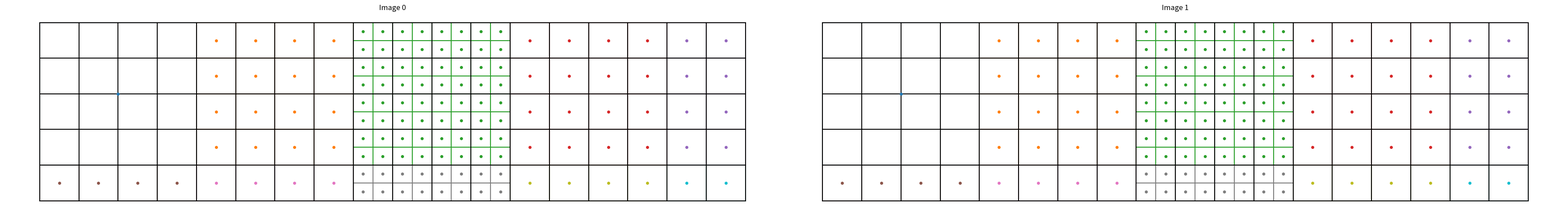

The script that saved this image:
from typing import List, Tuple, Union
from itertools import accumulate
import matplotlib.pyplot as plt
from matplotlib.patches import Rectangle


def generate_window_indices(
        img_shape: Tuple[int, int],
        window_size: int,
        base_patchsize: int
) -> List[List[int]]:
    """
    单张图：将 patch grid 划分成 window，并返回每个 window 中所有 patch 的扁平索引（row-major）。
    支持边界截断。
    """
    rows, cols = img_shape
    step = window_size // base_patchsize
    windows = []
    for r0 in range(0, rows, step):
        for c0 in range(0, cols, step):
            idxs: List[int] = []
            for dr in range(step):
                for dc in range(step):
                    rr, cc = r0 + dr, c0 + dc
                    if 0 <= rr < rows and 0 <= cc < cols:
                        idxs.append(rr * cols + cc)
            if idxs:
                windows.append(idxs)
    return windows


def generate_batch_window_indices(
        grid_thw: List[Union[Tuple[int, int, int], Tuple[int, int]]],
        window_size: int,
        base_patchsize: int
) -> List[List[int]]:
    """
    Batch 版本：输入每张图的 (t,h,w) 或 (h,w)，
    按顺序将所有图的 patchlist 拼成一个大列表，并为每个 window
    生成“全局”扁平索引。返回值长度 = 所有图的 window 数之和。
    """
    # 先计算每张图的 patch 数，构造 offset
    patch_counts = []
    for dims in grid_thw:
        if len(dims) == 3:
            _, h, w = dims
        else:
            h, w = dims
        patch_counts.append(h * w)
    offsets = [0] + list(accumulate(patch_counts))

    all_windows: List[List[int]] = []
    for img_idx, dims in enumerate(grid_thw):
        # 取出单张图的 (h,w)
        if len(dims) == 3:
            _, rows, cols = dims
        else:
            rows, cols = dims

        # 生成这张图的 window（局部索引）
        local_windows = generate_window_indices((rows, cols), window_size, base_patchsize)
        base_off = offsets[img_idx]

        # 转成全局索引并累加
        for win in local_windows:
            all_windows.append([idx + base_off for idx in win])

    return all_windows


def compute_window_patch_xy_coords(
        window_index_list: List[List[int]],
        window_adp_patchsize: List[int],
        base_patchsize: int,
        min_patchsize: int,
        window_size: int,
        grid: Union[
            Tuple[int, int],
            List[Union[Tuple[int, int, int], Tuple[int, int]]]
        ]
) -> List[List[Tuple[float, float]]]:
    """
    支持单图或 Batch：
    - 单图：grid = (rows,cols)
    - Batch：grid = [(t1,h1,w1), (t2,h2,w2), ...] 或 [(h1,w1),(h2,w2),...]

    输出：每个 window 下所有 sub-patch 的中心 (x,y)，归一化到最细粒度 min_patchsize。
    """
    patch_xy_coords: List[List[Tuple[float, float]]] = []

    # 准备 batch 模式下的 offset、rows_list, cols_list
    if isinstance(grid, list):
        # 统一抽取 (rows,cols) 并计算 offsets
        rows_list, cols_list = [], []
        for dims in grid:
            if len(dims) == 3:
                _, r, c = dims
            else:
                r, c = dims
            rows_list.append(r)
            cols_list.append(c)
        patch_counts = [r * c for r, c in zip(rows_list, cols_list)]
        offsets = [0] + list(accumulate(patch_counts))
    else:
        # 单图模式
        rows_list, cols_list, offsets = [grid[0]], [grid[1]], [0, grid[0] * grid[1]]

    # 对每个 window 逐个处理
    for idxs, p in zip(window_index_list, window_adp_patchsize):
        flat0 = idxs[0]
        # 找到所属图像的序号 img_i，使 offsets[img_i] <= flat0 < offsets[img_i+1]
        # 单图模式下 img_i 恒为 0
        img_i = 0
        if len(offsets) > 2:
            # batch
            # 找到最大的 k 使 offsets[k] <= flat0
            # 最简单：线性查找
            for k in range(len(offsets) - 1):
                if offsets[k] <= flat0 < offsets[k + 1]:
                    img_i = k
                    break
        row_cnt = rows_list[img_i]
        col_cnt = cols_list[img_i]
        rel0 = flat0 - offsets[img_i]
        r0, c0 = divmod(rel0, col_cnt)

        # 物理尺寸
        win_w = min(window_size, (col_cnt - c0) * base_patchsize)
        win_h = min(window_size, (row_cnt - r0) * base_patchsize)
        nx = int(win_w // p)
        ny = int(win_h // p)

        coords: List[Tuple[float, float]] = []
        for iy in range(ny):
            for ix in range(nx):
                x_phys = c0 * base_patchsize + (ix + 0.5) * p
                y_phys = r0 * base_patchsize + (iy + 0.5) * p
                x = x_phys / min_patchsize - 0.5
                y = y_phys / min_patchsize - 0.5
                coords.append((x, y))
        patch_xy_coords.append(coords)

    return patch_xy_coords


def visualize_batch_windows(
        grid_thw: List[Union[Tuple[int, int, int], Tuple[int, int]]],
        window_size: int,
        patch_sizes: List[int],
        base_patchsize: int,
        min_patchsize: int
) -> None:
    """
    对一个 batch（多图）可视化：
    - 将所有 window 叠加到一个大扁平 patchlist 上计算中心点
    - 然后分图绘制，保留和单图时一样的风格
    """
    # 1) 生成全局 window 索引
    windows = generate_batch_window_indices(grid_thw, window_size, base_patchsize)
    # 2) 计算所有 window 的中心点
    centers = compute_window_patch_xy_coords(
        windows, patch_sizes,
        base_patchsize, min_patchsize,
        window_size, grid_thw
    )

    # 分离出每张图的窗口数量
    if isinstance(grid_thw, list):
        # 每张图的窗口数量 = len(generate_window_indices)
        per_img_counts = [
            len(generate_window_indices(
                (dims[1], dims[2]) if len(dims) == 3 else dims,
                window_size, base_patchsize
            )) for dims in grid_thw
        ]
    else:
        per_img_counts = [len(windows)]

    # 绘制
    n = len(per_img_counts)
    fig, axs = plt.subplots(1, n, figsize=(18 * n, 5))
    if n == 1:
        axs = [axs]

    start = 0
    scale = base_patchsize / min_patchsize
    for i, count in enumerate(per_img_counts):
        ax = axs[i]
        # 当前图的 dims
        dims = grid_thw[i]
        rows, cols = (dims[1], dims[2]) if len(dims) == 3 else dims

        # 基础网格
        for x in range(cols + 1):
            ax.plot([x * scale - 0.5] * 2, [-0.5, rows * scale - 0.5], 'k-')
        for y in range(rows + 1):
            ax.plot([-0.5, cols * scale - 0.5], [y * scale - 0.5] * 2, 'k-')

        # 只画这一张图的 window
        end = start + count
        cmap = plt.cm.get_cmap('tab10', count)
        for j, ((idxs, p, ctrs), color) in enumerate(
                zip(
                    zip(windows[start:end], patch_sizes[start:end], centers[start:end]),
                    [cmap(k) for k in range(count)]
                )):
            flat0 = idxs[0] - (offsets := [0] + list(accumulate([r * c for r, c in [
                ((d[1], d[2]) if len(d) == 3 else d) for d in grid_thw
            ]])))[i]
            # 恢复相对坐标
            rel0 = flat0
            r0, c0 = divmod(rel0, cols)

            win_w = min(window_size, (cols - c0) * base_patchsize)
            win_h = min(window_size, (rows - r0) * base_patchsize)
            nx = int(win_w // p)
            ny = int(win_h // p)
            g = p / min_patchsize

            # 子 patch 方框
            for iy in range(ny):
                for ix in range(nx):
                    x0 = c0 * scale - 0.5 + ix * g
                    y0 = r0 * scale - 0.5 + iy * g
                    ax.add_patch(Rectangle(
                        (x0, y0), g, g,
                        fill=False, edgecolor=color, lw=1.5
                    ))

            # 标记中心
            for x, y in ctrs:
                ax.plot(x, y, 'o', color=color, markersize=4)

        ax.set_title(f"Image {i}")
        ax.invert_yaxis()
        ax.axis('off')
        start = end

    plt.tight_layout()
    plt.show()


if __name__ == '__main__':
    # ==== 示例：batch size = 2 ====
    # 假设两张图的 patch grid 分别是 5×18 和 5×18 (t 忽略)
    batch_grid = [(1, 5, 18), (1, 5, 18)]
    window_size = 56
    base_patchsize = 14
    min_patchsize = 7

    # 每张图会有 2×5 = 10 个 window，总共 20
    # 这里演示：两张图沿用同样的 patch_sizes 模式
    single_img_patch_sizes = [56, 14, 7, 14, 14, 14, 14, 7, 14, 14]
    patch_sizes = single_img_patch_sizes * 2

    visualize_batch_windows(
        batch_grid,
        window_size,
        patch_sizes,
        base_patchsize,
        min_patchsize
    )
